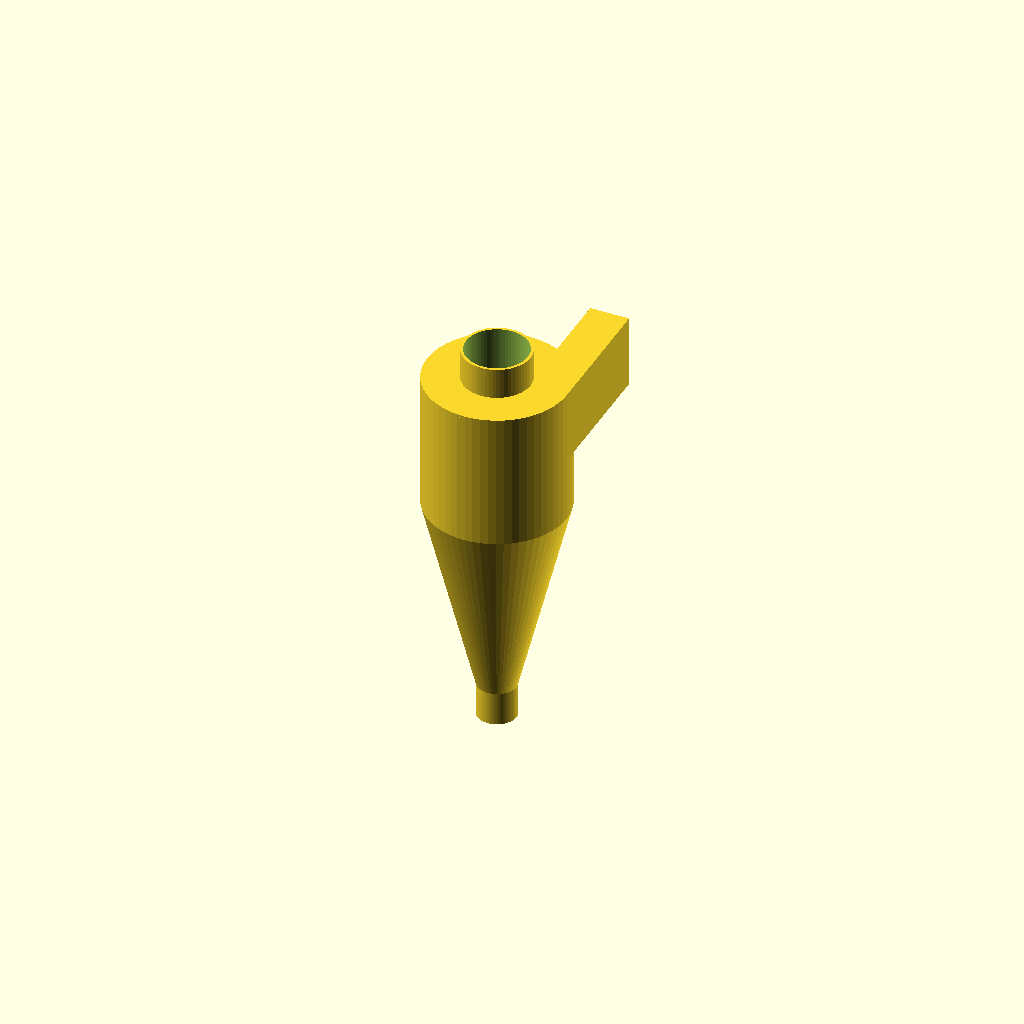
Cell 1: the model at its default parameters.
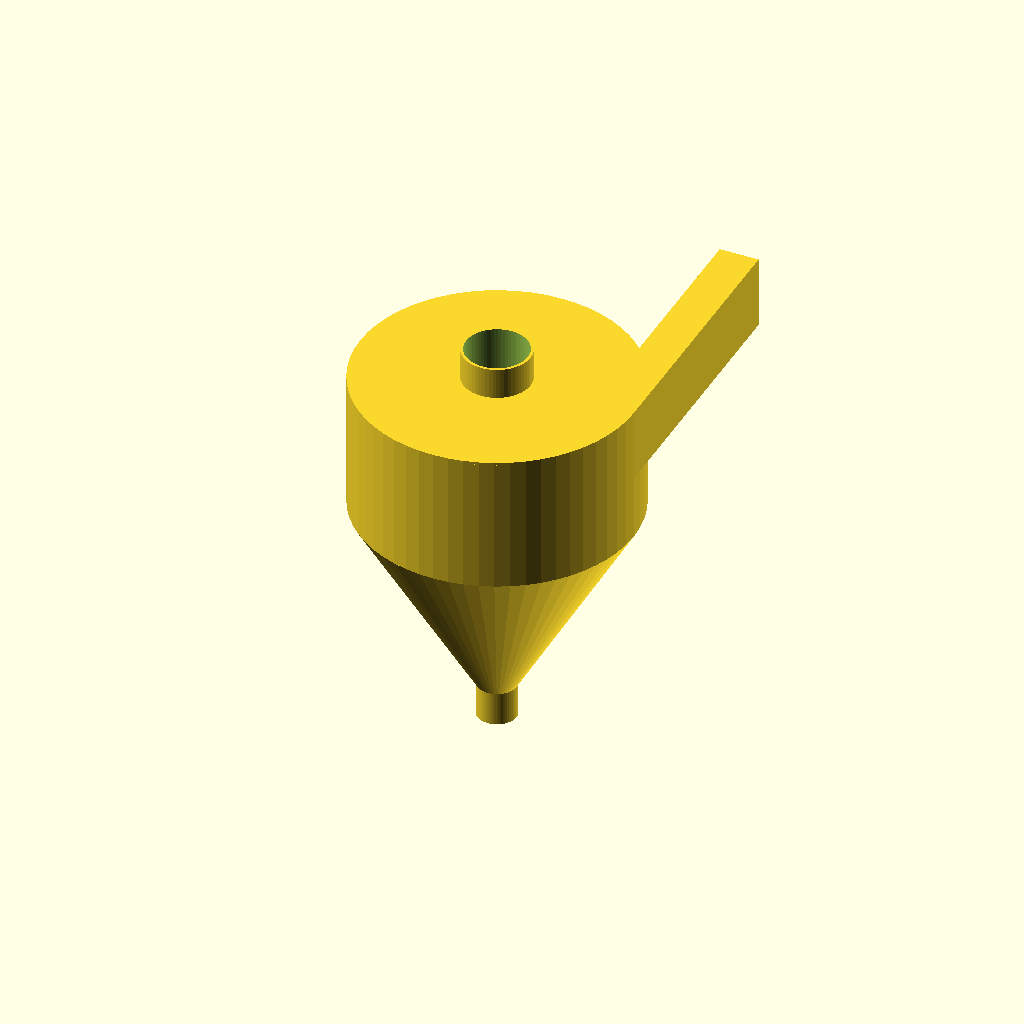
Cell 2: cyclone_diameter = 200 (everything else at default).
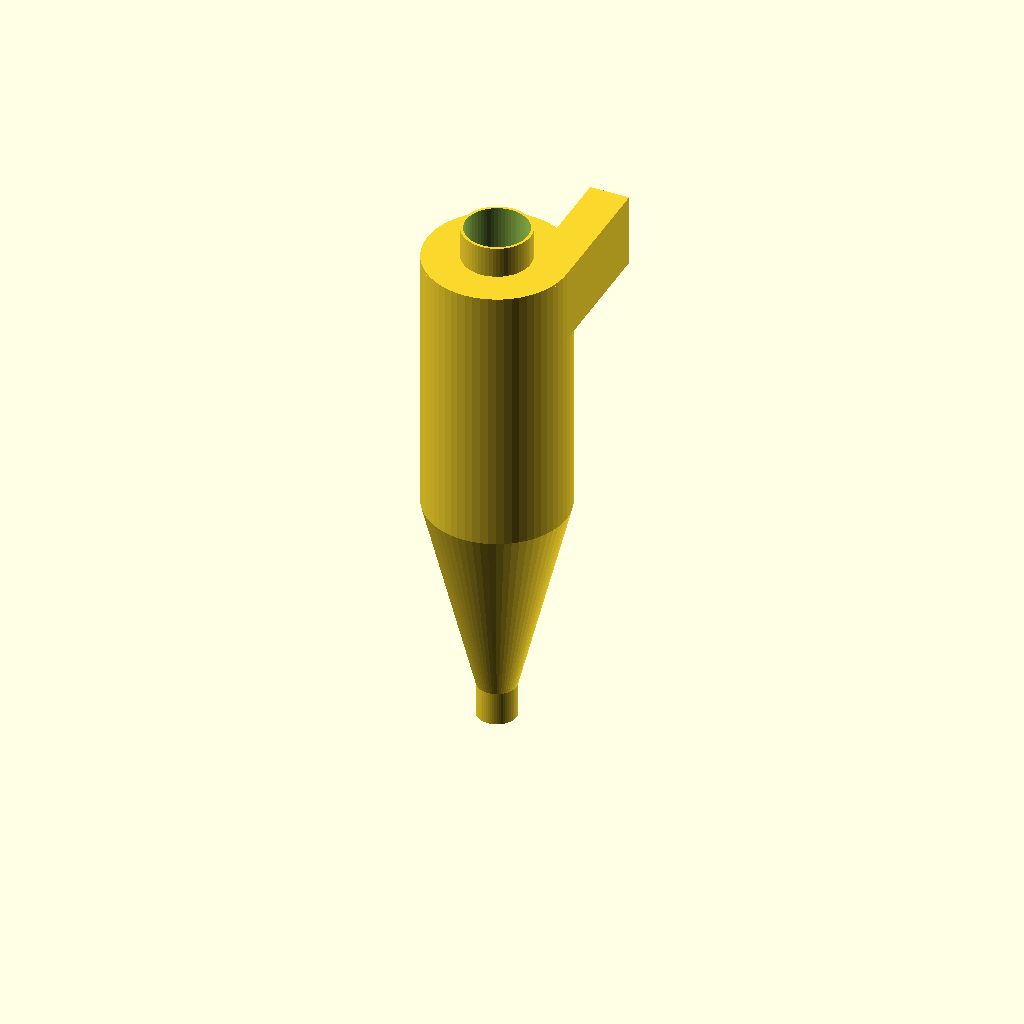
Cell 3 — cylinder_height set to 200, the other parameters unchanged.
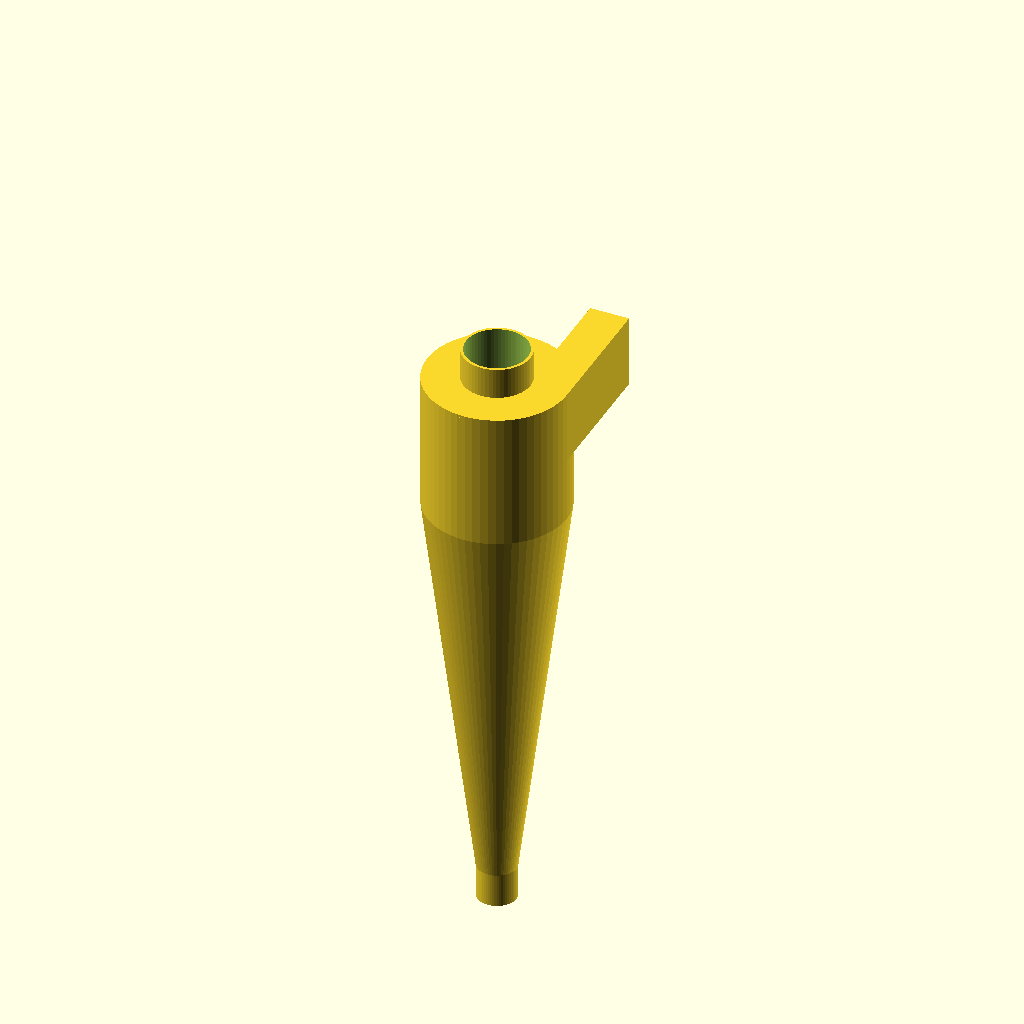
Cell 4: cone_height = 300 (everything else at default).
All cells are drawn from one camera (rotation 55°, 0°, 25°, orthographic, colour scheme Cornfield), so only the parameter changes between them.
Source of the model, cyclone_filter_manifold.scad:
// =============================================================================
// --- Parametric Cyclone Filter ---
// =============================================================================
// OpenSCAD model for a traditional tangential cyclone separator.

// --- Parameters ---
// (Defaults; can be overridden via -D from command line)
cyclone_diameter = 100.0;
cylinder_height = 100.0;
cone_height = 150.0;
inlet_width = 25.0;
inlet_height = 50.0;
vortex_finder_diameter = 50.0;
vortex_finder_length = 75.0;
dust_outlet_diameter = 25.0;
wall_thickness = 2.0;

// High resolution for rendering
$fn = is_undef(high_res_fn) ? 60 : high_res_fn;

// Simulation flags
GENERATE_CFD_VOLUME = is_undef(GENERATE_CFD_VOLUME) ? false : GENERATE_CFD_VOLUME;
part_to_generate = is_undef(part_to_generate) ? "solid" : part_to_generate;
CUT_FOR_VISIBILITY = is_undef(CUT_FOR_VISIBILITY) ? false : CUT_FOR_VISIBILITY;

// --- Calculated Geometry ---
cyclone_radius = cyclone_diameter / 2;
vortex_finder_radius = vortex_finder_diameter / 2;
dust_outlet_radius = dust_outlet_diameter / 2;

// --- Anchor for snappyHexMesh ---
if (GENERATE_CFD_VOLUME) {
    // A point guaranteed to be inside the fluid volume (e.g. inside the main cylinder)
    echo(str("MESH_ANCHOR=[0, 0, ", cylinder_height / 2, "]"));
}

module TangentialInlet(solid = true) {
    // The inlet is tangential to the cylinder wall at the top
    translate([cyclone_radius - inlet_width/2, 0, cylinder_height - inlet_height/2]) {
        if (solid) {
             cube([inlet_width, cyclone_diameter + 10, inlet_height], center=true);
        } else {
             cube([inlet_width - 2*wall_thickness, cyclone_diameter + 10, inlet_height - 2*wall_thickness], center=true);
        }
    }
}

module CycloneFluidVolume() {
    union() {
        // Main cylinder
        cylinder(r=cyclone_radius, h=cylinder_height, center=false);

        // Cone
        translate([0, 0, -cone_height])
        cylinder(r1=dust_outlet_radius, r2=cyclone_radius, h=cone_height, center=false);

        // Dust outlet pipe
        translate([0, 0, -cone_height - 25])
        cylinder(r=dust_outlet_radius, h=25, center=false);

        // Tangential inlet fluid
        // Extend slightly to make sure it intersects
        translate([cyclone_radius - inlet_width/2, 0, cylinder_height - inlet_height/2]) {
             // We extend in Y to act as the inlet pipe
             translate([0, cyclone_radius, 0])
             cube([inlet_width, cyclone_diameter, inlet_height], center=true);
        }
    }
}

module VortexFinder(solid = true) {
    // The pipe going down the center
    translate([0, 0, cylinder_height - vortex_finder_length]) {
        if (solid) {
             cylinder(r=vortex_finder_radius, h=vortex_finder_length + 25, center=false);
        } else {
             // Extend slightly downwards to overlap with main fluid, ensuring explicit union
             translate([0, 0, -1])
             cylinder(r=vortex_finder_radius - wall_thickness, h=vortex_finder_length + 27, center=false); // Inner hole
        }
    }
}

module ActualFluidVolume() {
    union() {
        difference() {
            CycloneFluidVolume();
            // Subtract the vortex finder pipe that protrudes *into* the fluid
            VortexFinder(solid=true);
        }
        // Add the fluid inside the vortex finder which goes out the top
        VortexFinder(solid=false);
    }
}

module CycloneSolid() {
    difference() {
        // Outer shell
        union() {
            cylinder(r=cyclone_radius + wall_thickness, h=cylinder_height, center=false);

            translate([0, 0, -cone_height])
            cylinder(r1=dust_outlet_radius + wall_thickness, r2=cyclone_radius + wall_thickness, h=cone_height, center=false);

            translate([0, 0, -cone_height - 25])
            cylinder(r=dust_outlet_radius + wall_thickness, h=25, center=false);

            // Outer inlet pipe
            translate([cyclone_radius - inlet_width/2, cyclone_radius, cylinder_height - inlet_height/2])
            cube([inlet_width + 2*wall_thickness, cyclone_diameter, inlet_height + 2*wall_thickness], center=true);

            // Outer vortex finder
            VortexFinder(solid=true);

            // Top plate
            translate([0, 0, cylinder_height])
            cylinder(r=cyclone_radius + wall_thickness, h=wall_thickness, center=false);
        }

        // Subtract actual fluid volume
        ActualFluidVolume();
    }
}

module GeneratePart() {
    if (part_to_generate == "solid") {
        CycloneSolid();
    } else if (part_to_generate == "fluid_volume" || part_to_generate == "corkscrew_fluid") { // alias for compatibility
        ActualFluidVolume();
    } else if (part_to_generate == "inlet") {
        // A patch at the end of the inlet pipe
        translate([cyclone_radius - inlet_width/2, cyclone_diameter, cylinder_height - inlet_height/2])
        cube([inlet_width, 1, inlet_height], center=true);
    } else if (part_to_generate == "clean_outlet" || part_to_generate == "outlet") {
        // A patch at the top of the vortex finder
        translate([0, 0, cylinder_height + 25])
        cylinder(r=vortex_finder_radius - wall_thickness, h=1, center=true);
    } else if (part_to_generate == "dust_outlet") {
        // A patch at the bottom of the cone
        translate([0, 0, -cone_height - 25])
        cylinder(r=dust_outlet_radius, h=1, center=true);
    } else if (part_to_generate == "cfd_wall") {
        // The CFD wall is technically the fluid volume hull minus the inlet/outlets.
        // For snappyHexMesh, we often just provide the solid boundaries, but `corkscrewFilter`
        // workflow generates an explicit `wall.stl`.
        difference() {
             ActualFluidVolume();
             // Subtracting a bit of the caps so they aren't part of the wall
             // This is an approximation for STL generation; OpenFOAM topoSet handles exact boundaries usually
        }
    }
}

if (CUT_FOR_VISIBILITY) {
    difference() {
        GeneratePart();
        // Cut front half
        translate([-500, 0, -500]) cube([1000, 1000, 1000]);
    }
} else {
    GeneratePart();
}
Customizer parameters (derived from the source; name, type, default, range or options):
cyclone_diameter: number, default 100
cylinder_height: number, default 100
cone_height: number, default 150
inlet_width: number, default 25
inlet_height: number, default 50
vortex_finder_diameter: number, default 50
vortex_finder_length: number, default 75
dust_outlet_diameter: number, default 25
wall_thickness: number, default 2
